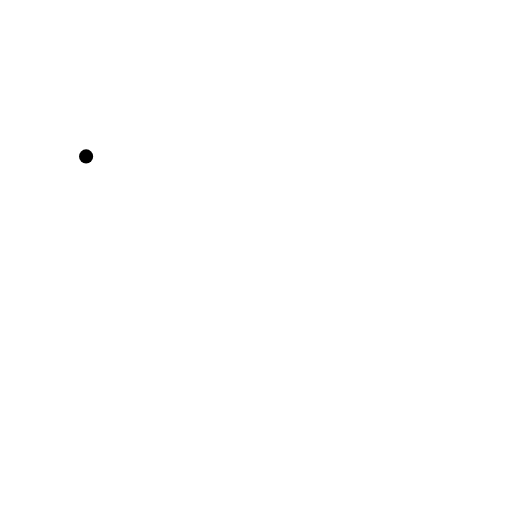
t = 0.00 s
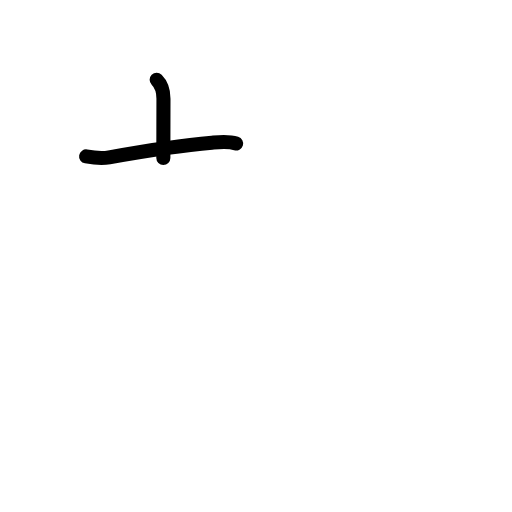
t = 1.75 s
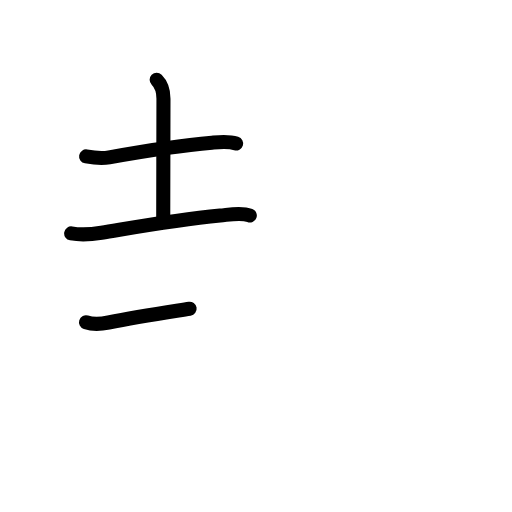
t = 3.58 s
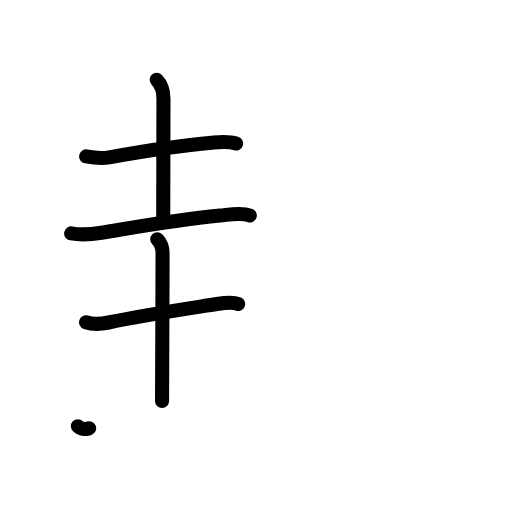
t = 5.38 s
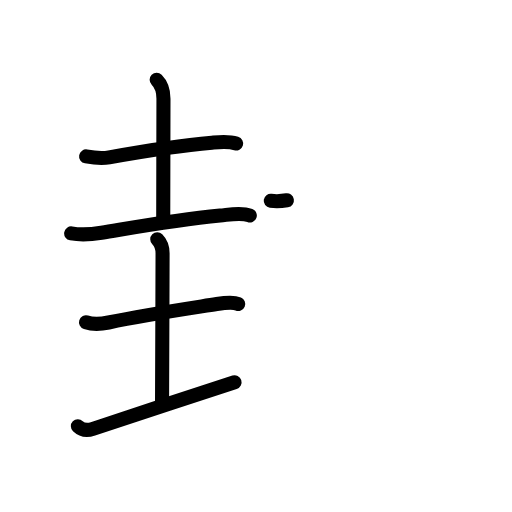
t = 6.17 s
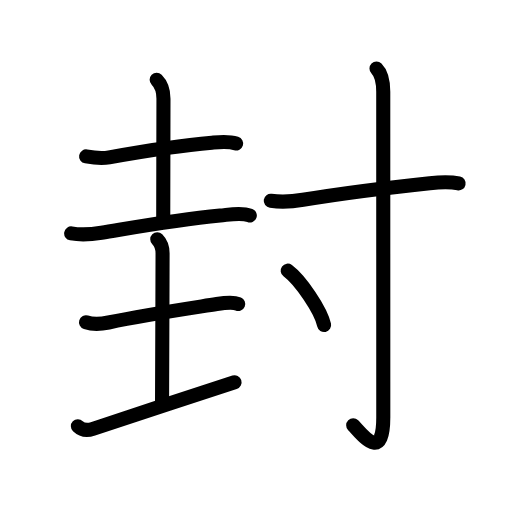
t = 9.00 s

The animated SVG that drew these frames (rendered in a browser with its animation timeline set to each time). Animation: 30 SMIL elements (animate=30); one cycle of 9.00 s.

<?xml version="1.0" encoding="UTF-8"?>
<!--
AniKanjiVG is licensed by CC-BY-SA Paul C. Sommerhoff (https://bitbucket.org/sommerhoff/anikanjivg).
AniKanjiVG uses KanjiVG which is licensed by CC-BY-SA Ulrich Apel (http://kanjivg.tagaini.net).
See also http://creativecommons.org/licenses/by-sa/3.0/
-->
<svg xmlns:kvg='http://kanjivg.tagaini.net' xmlns='http://www.w3.org/2000/svg' width='109' height='109' viewBox='0 0 109 109' style='fill:none;stroke:#000000;stroke-width:3;stroke-linecap:round;stroke-linejoin:round;' id="kvg:kanji_05c01"><g id="kvg:05c01" kvg:element="封"><g id="kvg:05c01-g1" kvg:element="圭" kvg:position="left"><g id="kvg:05c01-g2" kvg:element="土" kvg:position="top"><path id="kvg:05c01-s1" kvg:type="㇐" d="M18.33,33.3c1.8,0.32,3.45,0.46,4.92,0.19c7.63-1.37,15.03-2.53,21.87-3.11c1.72-0.15,3.47-0.35,5.15,0.16"><animate attributeName="d" begin="0.0s" dur="0.3333333333333333s" from="M18.33,33.3C18.33,33.3,18.33,33.3,18.33,33.3" to="M18.33,33.3c1.8,0.32,3.45,0.46,4.92,0.19" />
<animate attributeName="d" begin="0.3333333333333333s" dur="0.3333333333333333s" from="M18.33,33.3c1.8,0.32,3.45,0.46,4.92,0.19c0,0,0,0,0,0,0" to="M18.33,33.3c1.8,0.32,3.45,0.46,4.92,0.19c7.63-1.37,15.03-2.53,21.87-3.11" />
<animate attributeName="d" begin="0.6666666666666666s" dur="0.3333333333333333s" from="M18.33,33.3c1.8,0.32,3.45,0.46,4.92,0.19c7.63-1.37,15.03-2.53,21.87-3.11c0,0,0,0,0,0,0" to="M18.33,33.3c1.8,0.32,3.45,0.46,4.92,0.19c7.63-1.37,15.03-2.53,21.87-3.11c1.72-0.15,3.47-0.35,5.15,0.16" />
</path>
<path id="kvg:05c01-s2" kvg:type="㇑a" d="M33.35,17c1.14,1.14,1.45,2.35,1.45,4.01c0,6.11-0.05,18.49-0.05,25.24"><animate attributeName="d" begin="1.0s" dur="0.5s" from="M33.35,17C33.35,17,33.35,17,33.35,17" to="M33.35,17c1.14,1.14,1.45,2.35,1.45,4.01" />
<animate attributeName="d" begin="1.5s" dur="0.5s" from="M33.35,17c1.14,1.14,1.45,2.35,1.45,4.01c0,0,0,0,0,0,0" to="M33.35,17c1.14,1.14,1.45,2.35,1.45,4.01c0,6.11-0.05,18.49-0.05,25.24" />
<animate attributeName="d" begin="0s" dur="1.0s" from="M-100,-100" to="M-100,-100" />
</path>
<path id="kvg:05c01-s3" kvg:type="㇐" d="M15.15,49.69c2.47,0.44,4.51,0.18,6.45-0.13c6.86-1.12,15.36-2.7,25.27-3.67c1.95-0.19,4.42-0.76,6.31-0.02"><animate attributeName="d" begin="2.0s" dur="0.3333333333333333s" from="M15.15,49.69C15.15,49.69,15.15,49.69,15.15,49.69" to="M15.15,49.69c2.47,0.44,4.51,0.18,6.45-0.13" />
<animate attributeName="d" begin="2.3333333333333335s" dur="0.3333333333333333s" from="M15.15,49.69c2.47,0.44,4.51,0.18,6.45-0.13c0,0,0,0,0,0,0" to="M15.15,49.69c2.47,0.44,4.51,0.18,6.45-0.13c6.86-1.12,15.36-2.7,25.27-3.67" />
<animate attributeName="d" begin="2.6666666666666665s" dur="0.3333333333333333s" from="M15.15,49.69c2.47,0.44,4.51,0.18,6.45-0.13c6.86-1.12,15.36-2.7,25.27-3.67c0,0,0,0,0,0,0" to="M15.15,49.69c2.47,0.44,4.51,0.18,6.45-0.13c6.86-1.12,15.36-2.7,25.27-3.67c1.95-0.19,4.42-0.76,6.31-0.02" />
<animate attributeName="d" begin="0s" dur="2.0s" from="M-100,-100" to="M-100,-100" />
</path>
</g>
<g id="kvg:05c01-g3" kvg:element="土" kvg:position="bottom"><path id="kvg:05c01-s4" kvg:type="㇐" d="M18.31,68.62c1.57,0.5,3.58,0.29,4.8,0.04c8.01-1.66,15.76-2.79,23.04-3.93c1.25-0.2,3.37-0.52,4.56-0.02"><animate attributeName="d" begin="3.0s" dur="0.3333333333333333s" from="M18.31,68.62C18.31,68.62,18.31,68.62,18.31,68.62" to="M18.31,68.62c1.57,0.5,3.58,0.29,4.8,0.04" />
<animate attributeName="d" begin="3.3333333333333335s" dur="0.3333333333333333s" from="M18.31,68.62c1.57,0.5,3.58,0.29,4.8,0.04c0,0,0,0,0,0,0" to="M18.31,68.62c1.57,0.5,3.58,0.29,4.8,0.04c8.01-1.66,15.76-2.79,23.04-3.93" />
<animate attributeName="d" begin="3.6666666666666665s" dur="0.3333333333333333s" from="M18.31,68.62c1.57,0.5,3.58,0.29,4.8,0.04c8.01-1.66,15.76-2.79,23.04-3.93c0,0,0,0,0,0,0" to="M18.31,68.62c1.57,0.5,3.58,0.29,4.8,0.04c8.01-1.66,15.76-2.79,23.04-3.93c1.25-0.2,3.37-0.52,4.56-0.02" />
<animate attributeName="d" begin="0s" dur="3.0s" from="M-100,-100" to="M-100,-100" />
</path>
<path id="kvg:05c01-s5" kvg:type="㇑a" d="M33.48,50.93c0.73,0.73,1.13,1.69,1.13,3.01c0,10.65-0.11,17.35-0.11,31.43"><animate attributeName="d" begin="4.0s" dur="0.5s" from="M33.48,50.93C33.48,50.93,33.48,50.93,33.48,50.93" to="M33.48,50.93c0.73,0.73,1.13,1.69,1.13,3.01" />
<animate attributeName="d" begin="4.5s" dur="0.5s" from="M33.48,50.93c0.73,0.73,1.13,1.69,1.13,3.01c0,0,0,0,0,0,0" to="M33.48,50.93c0.73,0.73,1.13,1.69,1.13,3.01c0,10.65-0.11,17.35-0.11,31.43" />
<animate attributeName="d" begin="0s" dur="4.0s" from="M-100,-100" to="M-100,-100" />
</path>
<path id="kvg:05c01-s6" kvg:type="㇀/㇐" d="M16.58,90.74c1.05,1.01,2.32,0.86,3.21,0.56c12.47-4.1,18.38-6.14,30.14-9.92"><animate attributeName="d" begin="5.0s" dur="0.5s" from="M16.58,90.74C16.58,90.74,16.58,90.74,16.58,90.74" to="M16.58,90.74c1.05,1.01,2.32,0.86,3.21,0.56" />
<animate attributeName="d" begin="5.5s" dur="0.5s" from="M16.58,90.74c1.05,1.01,2.32,0.86,3.21,0.56c0,0,0,0,0,0,0" to="M16.58,90.74c1.05,1.01,2.32,0.86,3.21,0.56c12.47-4.1,18.38-6.14,30.14-9.92" />
<animate attributeName="d" begin="0s" dur="5.0s" from="M-100,-100" to="M-100,-100" />
</path>
</g>
</g>
<g id="kvg:05c01-g4" kvg:element="寸" kvg:position="right" kvg:radical="general"><path id="kvg:05c01-s7" kvg:type="㇐" d="M57.64,42.75c2.23,0.3,4.65,0.16,6.86-0.21c7.79-1.3,18.82-2.68,26.99-3.54c1.87-0.2,4.12-0.38,6.14,0.05"><animate attributeName="d" begin="6.0s" dur="0.3333333333333333s" from="M57.64,42.75C57.64,42.75,57.64,42.75,57.64,42.75" to="M57.64,42.75c2.23,0.3,4.65,0.16,6.86-0.21" />
<animate attributeName="d" begin="6.333333333333333s" dur="0.3333333333333333s" from="M57.64,42.75c2.23,0.3,4.65,0.16,6.86-0.21c0,0,0,0,0,0,0" to="M57.64,42.75c2.23,0.3,4.65,0.16,6.86-0.21c7.79-1.3,18.82-2.68,26.99-3.54" />
<animate attributeName="d" begin="6.666666666666667s" dur="0.3333333333333333s" from="M57.64,42.75c2.23,0.3,4.65,0.16,6.86-0.21c7.79-1.3,18.82-2.68,26.99-3.54c0,0,0,0,0,0,0" to="M57.64,42.75c2.23,0.3,4.65,0.16,6.86-0.21c7.79-1.3,18.82-2.68,26.99-3.54c1.87-0.2,4.12-0.38,6.14,0.05" />
<animate attributeName="d" begin="0s" dur="6.0s" from="M-100,-100" to="M-100,-100" />
</path>
<path id="kvg:05c01-s8" kvg:type="㇚" d="M80.15,14.58c1.14,1.14,1.44,2.79,1.44,4.96c0,6.46,0.01,64.58,0.01,69.25c0,9.96-4.59,3.58-6.41,1.74"><animate attributeName="d" begin="7.0s" dur="0.3333333333333333s" from="M80.15,14.58C80.15,14.58,80.15,14.58,80.15,14.58" to="M80.15,14.58c1.14,1.14,1.44,2.79,1.44,4.96" />
<animate attributeName="d" begin="7.333333333333333s" dur="0.3333333333333333s" from="M80.15,14.58c1.14,1.14,1.44,2.79,1.44,4.96c0,0,0,0,0,0,0" to="M80.15,14.58c1.14,1.14,1.44,2.79,1.44,4.96c0,6.46,0.01,64.58,0.01,69.25" />
<animate attributeName="d" begin="7.666666666666667s" dur="0.3333333333333333s" from="M80.15,14.58c1.14,1.14,1.44,2.79,1.44,4.96c0,6.46,0.01,64.58,0.01,69.25c0,0,0,0,0,0,0" to="M80.15,14.58c1.14,1.14,1.44,2.79,1.44,4.96c0,6.46,0.01,64.58,0.01,69.25c0,9.96-4.59,3.58-6.41,1.74" />
<animate attributeName="d" begin="0s" dur="7.0s" from="M-100,-100" to="M-100,-100" />
</path>
<path id="kvg:05c01-s9" kvg:type="㇔" d="M61.25,57.62c2.73,2.04,7.06,8.4,7.75,11.58"><animate attributeName="d" begin="8.0s" dur="1.0s" from="M61.25,57.62C61.25,57.62,61.25,57.62,61.25,57.62" to="M61.25,57.62c2.73,2.04,7.06,8.4,7.75,11.58" />
<animate attributeName="d" begin="0s" dur="8.0s" from="M-100,-100" to="M-100,-100" />
</path>
</g>
</g>
</svg>
